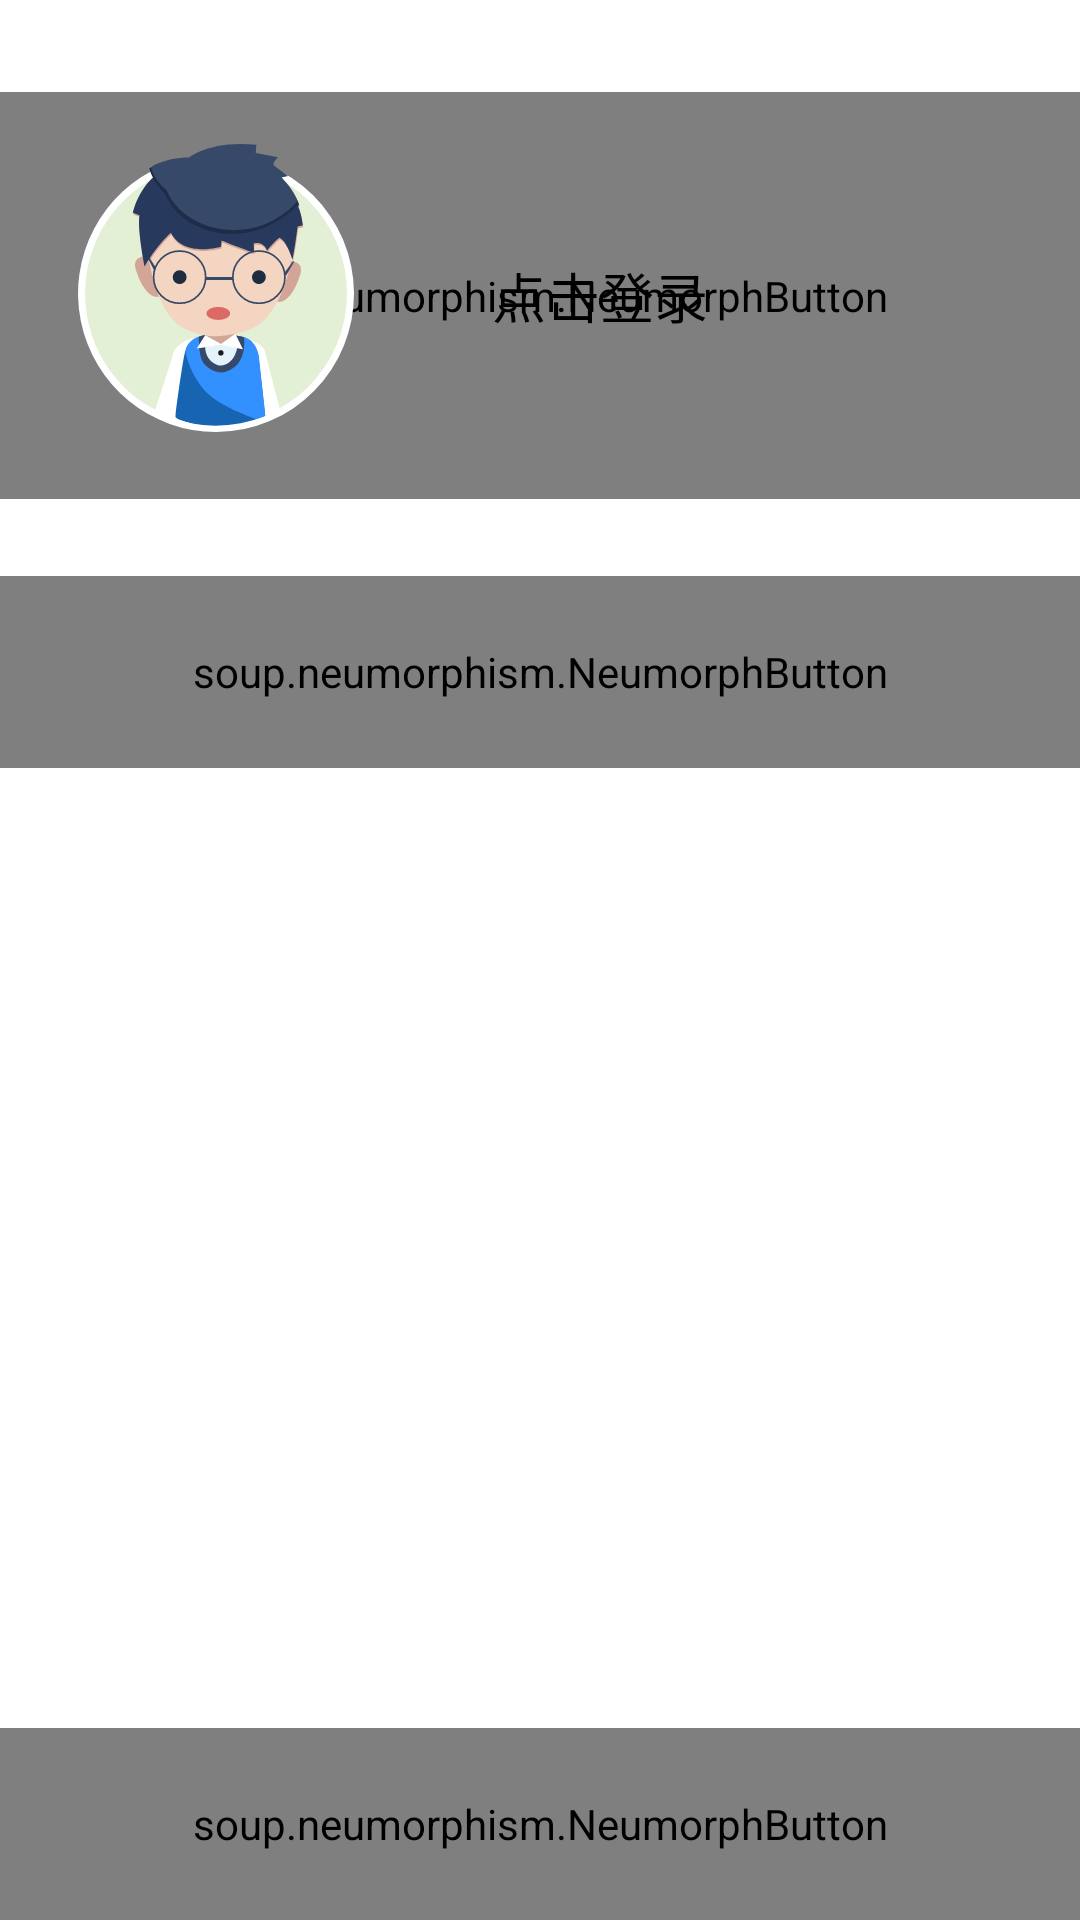

Android layout source for this screen:
<!-- AndroidManifest.xml: application theme Theme.Draft2 -->
<!-- res/layout/fragment_mine.xml -->
<?xml version="1.0" encoding="utf-8"?>
<androidx.constraintlayout.widget.ConstraintLayout xmlns:android="http://schemas.android.com/apk/res/android"
    xmlns:app="http://schemas.android.com/apk/res-auto"
    xmlns:tools="http://schemas.android.com/tools"
    android:layout_width="match_parent"
    android:layout_height="match_parent"
    tools:context="com.example.reminder.activities_fragments.fragments.mineFragment">

    <soup.neumorphism.NeumorphButton
        android:id="@+id/settings"
        style="@style/Widget.Neumorph.Button"
        android:layout_width="0dp"
        android:layout_height="0dp"
        android:gravity="center"
        android:padding="@dimen/margin4"
        android:text="@string/settings"
        android:textSize="18sp"
        android:textStyle="bold"
        app:layout_constraintBottom_toTopOf="@+id/guideline23"
        app:layout_constraintEnd_toEndOf="parent"
        app:layout_constraintHorizontal_bias="1.0"
        app:layout_constraintStart_toStartOf="parent"
        app:layout_constraintTop_toTopOf="@+id/guideline6"
        app:neumorph_shadowElevation="4dp"
        app:neumorph_shapeAppearance="@style/CustomShapeAppearance" />

    <soup.neumorphism.NeumorphButton
        android:id="@+id/loginButton"
        style="@style/Widget.Neumorph.Button"
        android:layout_width="0dp"
        android:layout_height="0dp"
        android:gravity="center"
        android:textSize="18sp"
        android:textStyle="bold"
        app:layout_constraintBottom_toTopOf="@+id/guideline22"
        app:layout_constraintEnd_toEndOf="parent"
        app:layout_constraintStart_toStartOf="parent"
        app:layout_constraintTop_toTopOf="@+id/guideline13"
        app:neumorph_shadowElevation="4dp"
        app:neumorph_shapeAppearance="@style/CustomShapeAppearance" />

    <soup.neumorphism.NeumorphButton
        android:id="@+id/logout"
        style="@style/Widget.Neumorph.Button"
        android:layout_width="0dp"
        android:layout_height="0dp"
        android:gravity="center"
        android:padding="@dimen/margin4"
        android:text="@string/logout"
        android:textSize="18sp"
        android:textStyle="bold"
        app:layout_constraintBottom_toTopOf="@+id/guideline17"
        app:layout_constraintEnd_toEndOf="parent"
        app:layout_constraintStart_toStartOf="parent"
        app:layout_constraintTop_toTopOf="@+id/guideline24"
        app:neumorph_shadowElevation="4dp"
        app:neumorph_shapeAppearance="@style/CustomShapeAppearance" />

    <ImageView
        android:id="@+id/imageView5"
        android:layout_width="120dp"
        android:layout_height="120dp"
        android:layout_margin="@dimen/margin4"
        android:padding="@dimen/margin4"
        android:src="@drawable/ic_headicon"
        app:layout_constraintBottom_toTopOf="@+id/guideline6"
        app:layout_constraintStart_toStartOf="parent"
        app:layout_constraintTop_toTopOf="parent" />

    <androidx.constraintlayout.widget.Guideline
        android:id="@+id/guideline15"
        android:layout_width="wrap_content"
        android:layout_height="wrap_content"
        android:orientation="horizontal"
        app:layout_constraintGuide_percent="0.5" />

    <androidx.constraintlayout.widget.Guideline
        android:id="@+id/guideline17"
        android:layout_width="wrap_content"
        android:layout_height="wrap_content"
        android:orientation="horizontal"
        app:layout_constraintGuide_percent="1.0" />

    <androidx.constraintlayout.widget.Guideline
        android:id="@+id/guideline6"
        android:layout_width="wrap_content"
        android:layout_height="wrap_content"
        android:orientation="horizontal"
        app:layout_constraintGuide_percent="0.3" />

    <androidx.constraintlayout.widget.Guideline
        android:id="@+id/guideline13"
        android:layout_width="wrap_content"
        android:layout_height="wrap_content"
        android:orientation="horizontal"
        app:layout_constraintGuide_percent="0.047879618" />

    <androidx.constraintlayout.widget.Guideline
        android:id="@+id/guideline22"
        android:layout_width="wrap_content"
        android:layout_height="wrap_content"
        android:orientation="horizontal"
        app:layout_constraintGuide_percent="0.26" />

    <TextView
        android:id="@+id/headText"
        android:layout_width="wrap_content"
        android:layout_height="wrap_content"
        android:layout_marginStart="32dp"
        android:text="@string/login"
        android:textColor="@color/black"
        android:textSize="18sp"
        app:layout_constraintBottom_toTopOf="@+id/guideline22"
        app:layout_constraintStart_toEndOf="@+id/imageView5"
        app:layout_constraintTop_toTopOf="@+id/guideline13" />

    <androidx.constraintlayout.widget.Guideline
        android:id="@+id/guideline23"
        android:layout_width="wrap_content"
        android:layout_height="wrap_content"
        android:orientation="horizontal"
        app:layout_constraintGuide_percent="0.4" />

    <androidx.constraintlayout.widget.Guideline
        android:id="@+id/guideline24"
        android:layout_width="wrap_content"
        android:layout_height="wrap_content"
        android:orientation="horizontal"
        app:layout_constraintGuide_percent="0.9" />

</androidx.constraintlayout.widget.ConstraintLayout>
<!-- resources referenced by this layout -->
<resources>
  <color name="black">#FF000000</color>
  <dimen name="margin4">12dp</dimen>
  <!-- drawable ic_headicon: vector/xml drawable (drawable, 6756 chars, omitted) -->
  <string name="login">点击登录</string>
  <string name="logout">注销</string>
  <string name="settings">设置</string>
  <style name="CustomShapeAppearance">
          <item name="neumorph_cornerSize">32dp</item>
          <item name="neumorph_cornerSizeTopLeft">16dp</item>
          <item name="neumorph_cornerSizeTopRight">16dp</item>
          <item name="neumorph_cornerSizeBottomLeft">0dp</item>
          <item name="neumorph_cornerSizeBottomRight">0dp</item>
      </style>
  <style name="Theme.Draft2" parent="Theme.MaterialComponents.DayNight.NoActionBar">
          
          <item name="colorPrimary">@color/ThemeColorDark</item>
          <item name="colorPrimaryVariant">@color/cardview_light_background</item>
          <item name="colorOnPrimary">@color/gray</item>
          
          <item name="colorSecondary">@color/teal_200</item>
          <item name="colorSecondaryVariant">@color/teal_700</item>
          <item name="colorOnSecondary">@color/black</item>
          
          <item name="android:statusBarColor" tools:targetApi="l">@color/Background</item>
          <item name="android:fitsSystemWindows">true</item>
          <item name="android:windowTranslucentStatus">false</item>
          <item name="android:windowTranslucentNavigation">true</item>
          
      </style>
  <color name="ThemeColorDark">#FF404040</color>
  <color name="gray">#C0C0C0</color>
  <color name="teal_200">#FF03DAC5</color>
  <color name="teal_700">#FF018786</color>
  <color name="Background">#f0f0f0</color>
</resources>
